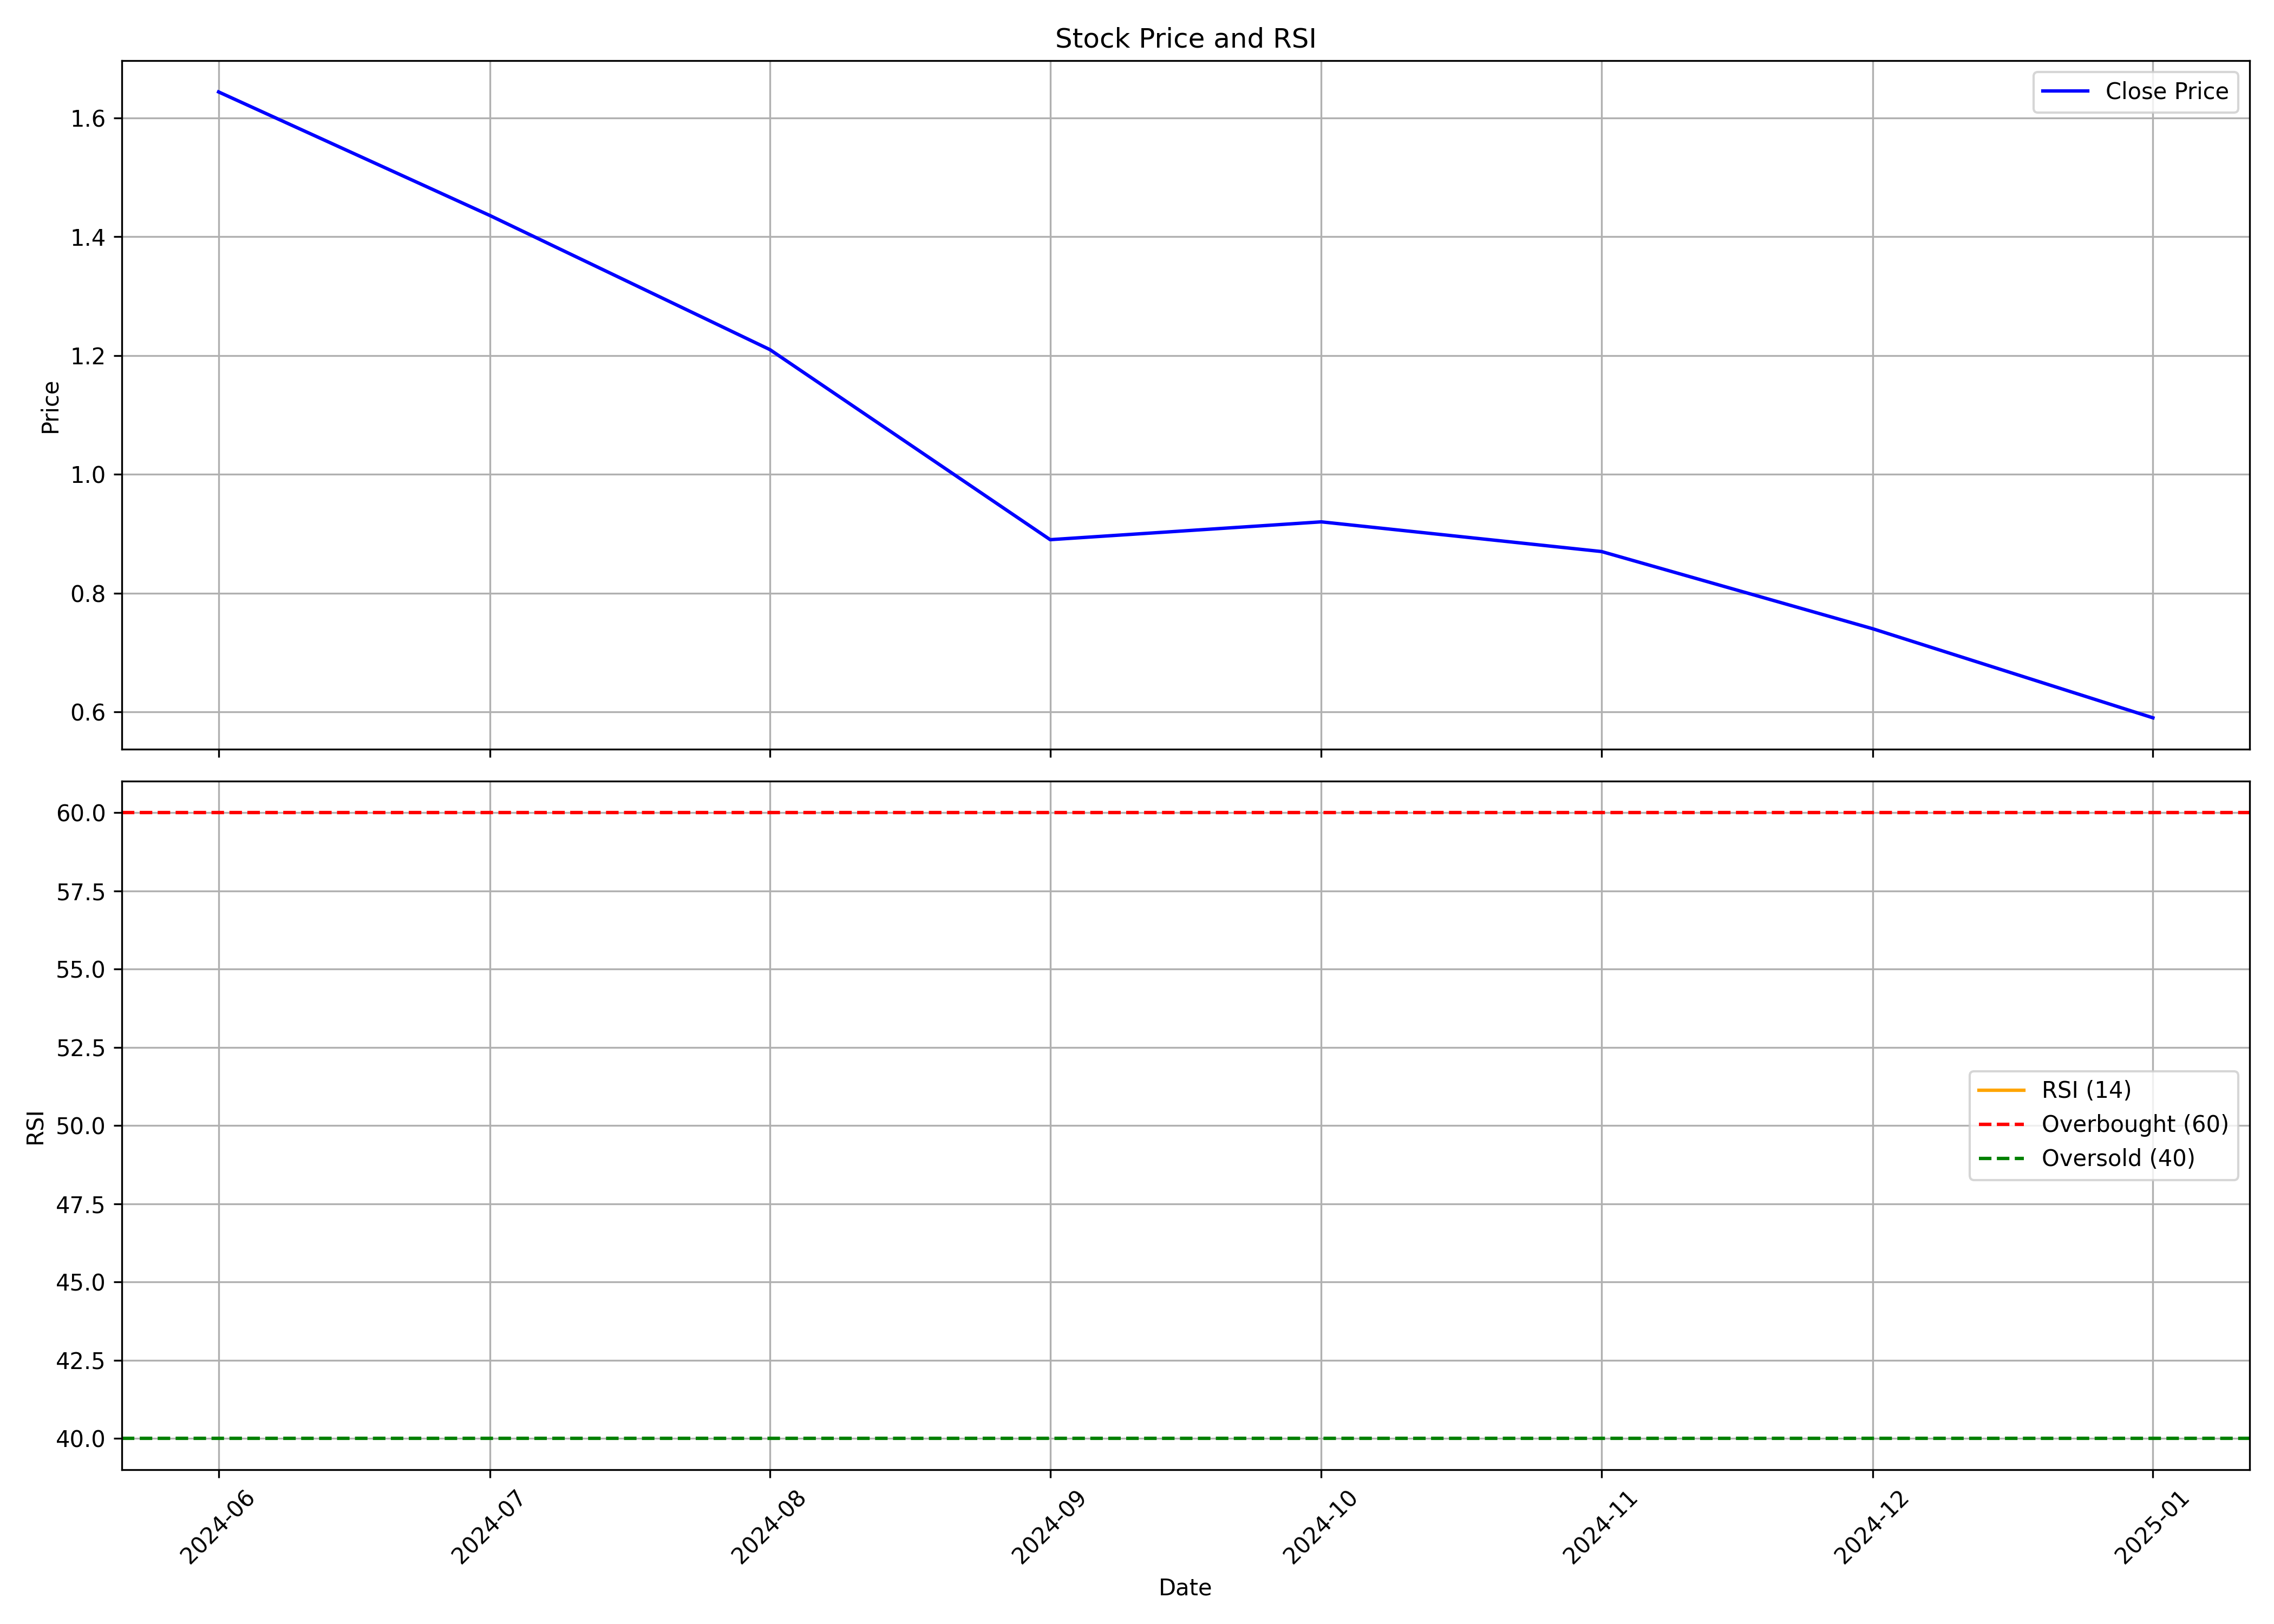

The file beside this chart, header and first rows:
, Unnamed: 0.1, Unnamed: 0, date, symbol, open, high, low, close, volume, rsi
0, 0, 0, 2024-06-01, FILATFASH, 2.48, 2.48, 1.524, 1.644, 990172185, 
1, 1, 1, 2024-07-01, FILATFASH, 1.686, 1.686, 1.286, 1.436, 1897477155, 
2, 2, 2, 2024-08-01, FILATFASH, 1.442, 1.7, 1.15, 1.21, 2048939550, 
3, 3, 3, 2024-09-01, FILATFASH, 1.27, 1.36, 0.89, 0.89, 554083443, 
4, 4, 4, 2024-10-01, FILATFASH, 0.87, 1.16, 0.79, 0.92, 182712084, 
5, 5, 5, 2024-11-01, FILATFASH, 0.93, 0.94, 0.87, 0.87, 108032584, 
6, 6, 6, 2024-12-01, FILATFASH, 0.91, 1.02, 0.73, 0.74, 409916441, 
7, 7, 7, 2025-01-01, FILATFASH, 0.75, 0.8, 0.57, 0.59, 554913212, 
